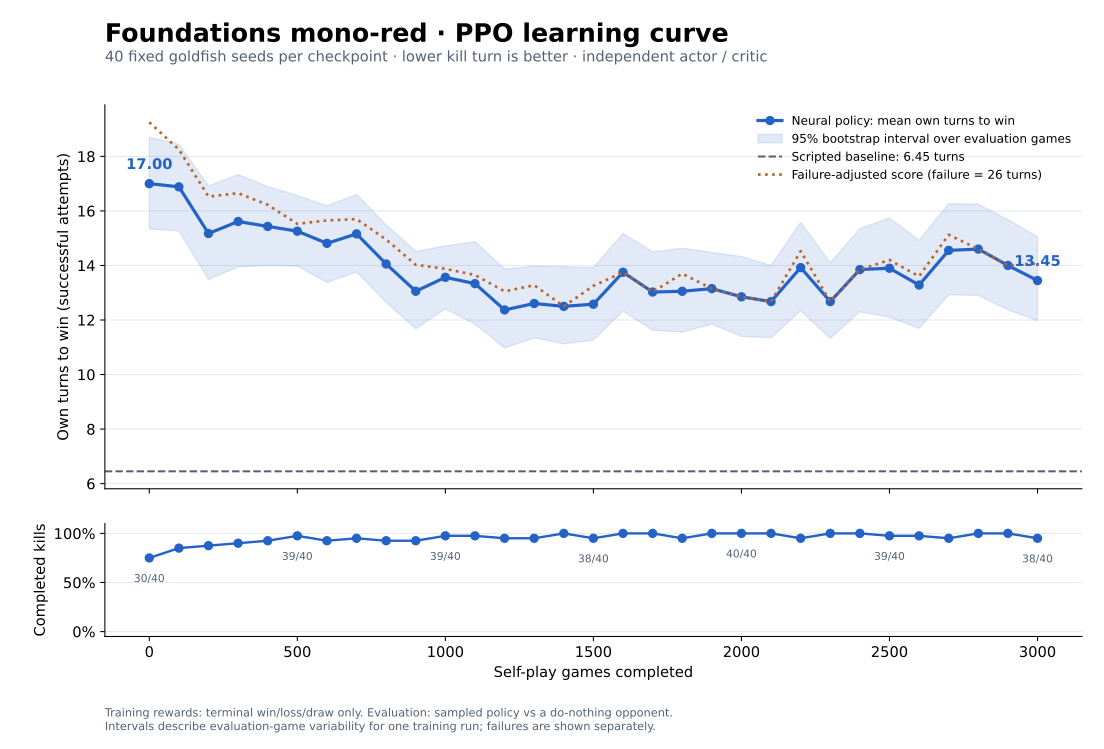

Source data for this figure (header and first rows):
training_games, mean_kill_turn, ci95_low, ci95_high, wins, attempts, failures, completion_rate, capped_turns_mean, checkpoint
0, 17.0, 15.33, 18.7, 30, 40, 10, 0.75, 19.25, .local/red-replicated-1000-2026-10-18/ch…
100, 16.88, 15.26, 18.44, 34, 40, 6, 0.85, 18.25, .local/red-replicated-1000-2026-10-18/ch…
200, 15.17, 13.49, 16.91, 35, 40, 5, 0.875, 16.52, .local/red-replicated-1000-2026-10-18/ch…
300, 15.61, 13.94, 17.33, 36, 40, 4, 0.9, 16.65, .local/red-replicated-1000-2026-10-18/ch…
400, 15.43, 14.0, 16.89, 37, 40, 3, 0.925, 16.23, .local/red-replicated-1000-2026-10-18/ch…
500, 15.26, 13.97, 16.56, 39, 40, 1, 0.975, 15.53, .local/red-replicated-1000-2026-10-18/ch…
600, 14.81, 13.38, 16.19, 37, 40, 3, 0.925, 15.65, .local/red-replicated-1000-2026-10-18/ch…
700, 15.16, 13.76, 16.61, 38, 40, 2, 0.95, 15.7, .local/red-replicated-1000-2026-10-18/ch…
800, 14.05, 12.65, 15.49, 37, 40, 3, 0.925, 14.95, .local/red-replicated-1000-2026-10-18/ch…
900, 13.05, 11.68, 14.51, 37, 40, 3, 0.925, 14.03, .local/red-replicated-1000-2026-10-18/ch…
1000, 13.56, 12.41, 14.72, 39, 40, 1, 0.975, 13.88, .local/red-replicated-1000-2026-10-18/ch…
1100, 13.33, 11.85, 14.87, 39, 40, 1, 0.975, 13.65, .local/red-replicated-1000-2026-10-18/ch…
1200, 12.37, 10.97, 13.87, 38, 40, 2, 0.95, 13.05, .local/red-replicated-1000-2026-10-18/ch…
1300, 12.61, 11.34, 13.97, 38, 40, 2, 0.95, 13.28, .local/red-replicated-1000-2026-10-18/ch…
1400, 12.5, 11.12, 13.95, 40, 40, 0, 1.0, 12.5, .local/red-replicated-1000-2026-10-18/ch…
1500, 12.58, 11.26, 13.92, 38, 40, 2, 0.95, 13.25, .local/red-replicated-1000-2026-10-18/ch…
1600, 13.75, 12.32, 15.18, 40, 40, 0, 1.0, 13.75, .local/red-replicated-1000-2026-10-18/ch…
1700, 13.03, 11.62, 14.5, 40, 40, 0, 1.0, 13.03, .local/red-replicated-1000-2026-10-18/ch…
1800, 13.05, 11.55, 14.63, 38, 40, 2, 0.95, 13.7, .local/red-replicated-1000-2026-10-18/ch…
1900, 13.15, 11.85, 14.47, 40, 40, 0, 1.0, 13.15, .local/red-replicated-1000-2026-10-18/ch…
2000, 12.85, 11.4, 14.32, 40, 40, 0, 1.0, 12.85, .local/red-replicated-1000-2026-10-18/ch…
2100, 12.68, 11.35, 14.0, 40, 40, 0, 1.0, 12.68, .local/red-replicated-1000-2026-10-18/ch…
2200, 13.92, 12.34, 15.58, 38, 40, 2, 0.95, 14.53, .local/red-replicated-1000-2026-10-18/ch…
2300, 12.68, 11.32, 14.1, 40, 40, 0, 1.0, 12.68, .local/red-replicated-1000-2026-10-18/ch…
2400, 13.85, 12.3, 15.35, 40, 40, 0, 1.0, 13.85, .local/red-replicated-1000-2026-10-18/ch…
2500, 13.9, 12.1, 15.74, 39, 40, 1, 0.975, 14.2, .local/red-replicated-1000-2026-10-18/ch…
2600, 13.28, 11.69, 14.92, 39, 40, 1, 0.975, 13.6, .local/red-replicated-1000-2026-10-18/ch…
2700, 14.55, 12.92, 16.26, 38, 40, 2, 0.95, 15.12, .local/red-replicated-1000-2026-10-18/ch…
2800, 14.6, 12.9, 16.25, 40, 40, 0, 1.0, 14.6, .local/red-replicated-1000-2026-10-18/ch…
2900, 14.0, 12.38, 15.68, 40, 40, 0, 1.0, 14, .local/red-replicated-1000-2026-10-18/ch…
3000, 13.45, 11.97, 15.05, 38, 40, 2, 0.95, 14.07, .local/red-replicated-1000-2026-10-18/ch…
